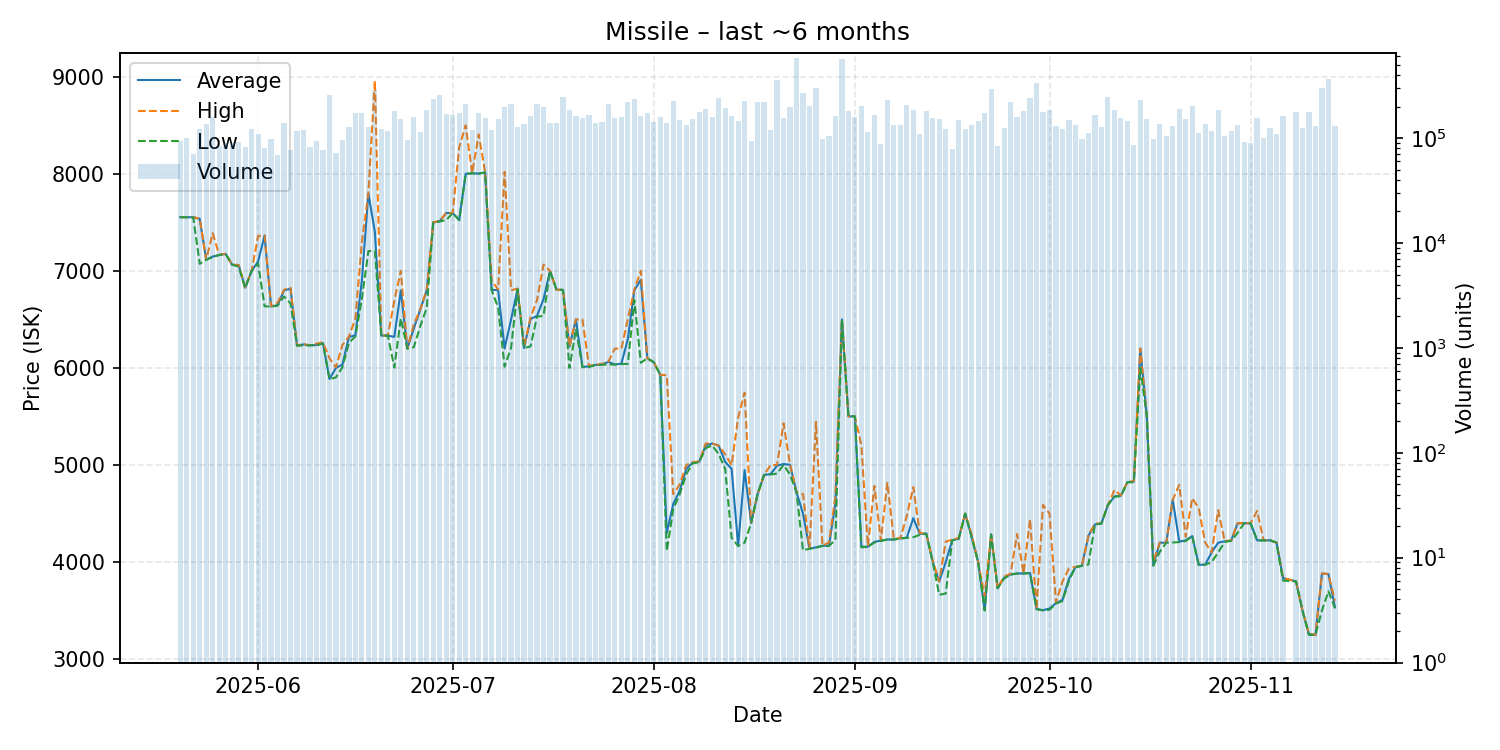

Values plotted in this chart, from the file beside it:
date, average, highest, lowest, order_count, volume
2025-05-20, 7554, 7554, 7554, 596, 93728
2025-05-21, 7553, 7553, 7553, 752, 99174
2025-05-22, 7553, 7553, 7553, 582, 70780
2025-05-23, 7537, 7540, 7073, 660, 121828
2025-05-24, 7115, 7115, 7115, 679, 135286
2025-05-25, 7148, 7390, 7143, 757, 157970
2025-05-26, 7164, 7165, 7164, 626, 84770
2025-05-27, 7175, 7179, 7175, 590, 88845
2025-05-28, 7063, 7063, 7063, 676, 90746
2025-05-29, 7061, 7062, 7045, 656, 92132
2025-05-30, 6828, 6828, 6823, 660, 82007
2025-05-31, 7000, 7000, 7000, 785, 122975
2025-06-01, 7098, 7360, 7077, 800, 109785
2025-06-02, 7365, 7365, 6636, 683, 80344
2025-06-03, 6633, 6636, 6633, 705, 98805
2025-06-04, 6647, 6673, 6642, 707, 69160
2025-06-05, 6800, 6806, 6737, 694, 139132
2025-06-06, 6816, 6827, 6665, 688, 76291
2025-06-07, 6231, 6231, 6231, 803, 117294
2025-06-08, 6243, 6246, 6231, 782, 120442
2025-06-09, 6234, 6234, 6234, 742, 81383
2025-06-10, 6236, 6251, 6234, 692, 93091
2025-06-11, 6257, 6264, 6251, 603, 77372
2025-06-12, 5887, 6100, 5885, 696, 255989
2025-06-13, 6000, 6006, 5903, 601, 72297
2025-06-14, 6035, 6236, 6008, 763, 96195
2025-06-15, 6320, 6323, 6259, 755, 128063
2025-06-16, 6337, 6510, 6327, 599, 174544
2025-06-17, 6901, 7299, 6713, 692, 173515
2025-06-18, 7800, 7801, 7204, 564, 126404
2025-06-19, 7401, 8960, 7206, 712, 284467
2025-06-20, 6333, 6334, 6333, 645, 122825
2025-06-21, 6334, 6334, 6334, 642, 117945
2025-06-22, 6320, 6694, 6004, 798, 180281
2025-06-23, 6800, 7000, 6511, 674, 150680
2025-06-24, 6200, 6200, 6200, 619, 96433
2025-06-25, 6406, 6449, 6214, 694, 160342
2025-06-26, 6603, 6604, 6431, 638, 115413
2025-06-27, 6800, 6810, 6619, 663, 183363
2025-06-28, 7500, 7500, 7500, 700, 234546
2025-06-29, 7511, 7518, 7510, 796, 258690
2025-06-30, 7597, 7598, 7523, 687, 169027
2025-07-01, 7597, 7597, 7597, 617, 167328
2025-07-02, 7524, 8273, 7523, 712, 173511
2025-07-03, 8001, 8500, 8000, 566, 209570
2025-07-04, 8006, 8006, 8006, 618, 120445
2025-07-05, 8003, 8406, 8002, 763, 174040
2025-07-06, 8015, 8018, 8014, 670, 156596
2025-07-07, 6805, 6900, 6803, 610, 119167
2025-07-08, 6803, 6809, 6622, 684, 151649
2025-07-09, 6201, 8020, 6014, 651, 198606
2025-07-10, 6500, 6801, 6208, 613, 210356
2025-07-11, 6815, 6818, 6809, 551, 127183
2025-07-12, 6205, 6219, 6204, 647, 135457
2025-07-13, 6504, 6520, 6223, 755, 161845
2025-07-14, 6537, 6700, 6530, 633, 210579
2025-07-15, 6710, 7065, 6536, 644, 200054
2025-07-16, 7000, 7000, 7000, 617, 139581
2025-07-17, 6806, 6806, 6806, 586, 140327
2025-07-18, 6805, 6806, 6804, 589, 245275
... 118 more rows
